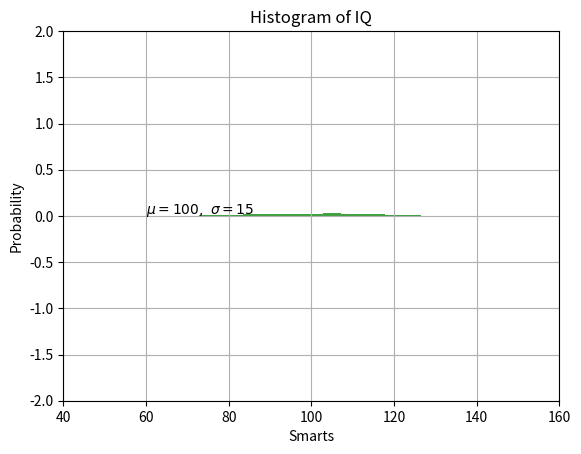

This figure's Python source:
import numpy as np
import matplotlib.pyplot as plt

mu, sigma = 100, 15
x = mu + sigma * np.random.randn(10000)

# the histogram of the data
n, bins, patches = plt.hist(x, 50, density=1, facecolor='g', alpha=0.75)


plt.xlabel('Smarts')
plt.ylabel('Probability')
plt.title('Histogram of IQ')
plt.text(60, .025, r'$\mu=100,\ \sigma=15$')
plt.axis([40, 160, 0, 0.03])
plt.grid(True)
plt.show()

ax = plt.subplot(111)

t = np.arange(0.0, 5.0, 0.01)
s = np.cos(2*np.pi*t)
line, = plt.plot(t, s, lw=2)

plt.annotate('local max', xy=(2, 1), xytext=(3, 1.5),
             arrowprops=dict(facecolor='black', shrink=0.05),
             )

plt.ylim(-2, 2)
plt.show()


